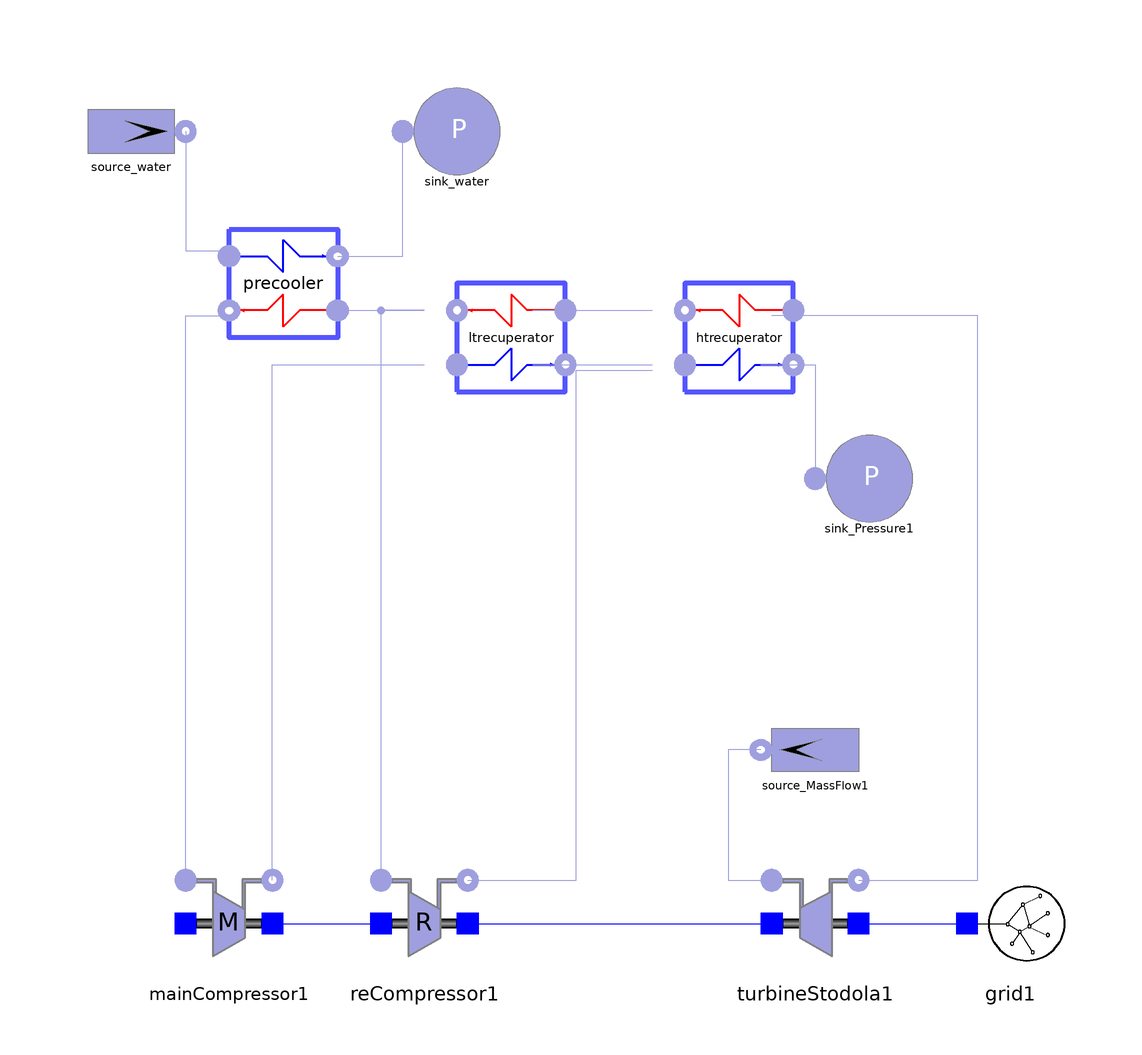

This picture is the connection diagram that the Modelica source below describes through its graphical annotations.

model Add_turbine
          import Modelica.Utilities.Streams.*;
          parameter Integer n_pr = 6;
          parameter Integer n_ltr = 3;
          parameter Integer n_htr = 3;
          parameter Real w_water = 100;
          Components.Gas.Sink_Pressure sink_water(p0 = 110000) annotation(Placement(visible = true, transformation(origin = {-30, 78}, extent = {{-10, -10}, {10, 10}}, rotation = 0)));
          Components.Gas.Source_MassFlow source_water(w0 = w_water, T0 = 293, redeclare model Medium = SimpleBrayton.Substances.WaterLiquid) annotation(Placement(visible = true, transformation(origin = {-90, 78}, extent = {{-10, -10}, {10, 10}}, rotation = 360)));
          Components.Gas.Parametrized_Components.Precooler precooler(n = n_pr) annotation(Placement(visible = true, transformation(origin = {-62, 50}, extent = {{-10, 10}, {10, -10}}, rotation = 0)));
          Components.Electrical.Grid grid1 annotation(Placement(visible = true, transformation(origin = {72, -68}, extent = {{-10, -10}, {10, 10}}, rotation = 0)));
          Components.Gas.MainCompressor mainCompressor1(pin_start = 7.63e6, Tin_start = 304.84, Tout_start = 333.51) annotation(Placement(visible = true, transformation(origin = {-72, -68}, extent = {{-10, -10}, {10, 10}}, rotation = 0)));
          Components.Gas.Parametrized_Components.LTRecuperator ltrecuperator(n = n_ltr) annotation(Placement(visible = true, transformation(origin = {-20, 40}, extent = {{-10, -10}, {10, 10}}, rotation = 0)));
          Components.Gas.Parametrized_Components.HTRecuperator htrecuperator(n = n_htr) annotation(Placement(visible = true, transformation(origin = {22, 40}, extent = {{-10, -10}, {10, 10}}, rotation = 0)));
          Components.Gas.TurbineStodola turbineStodola1(Tin_start = 926.175, pin_start = 19.38e6, Tout_start = 804.55) annotation(Placement(visible = true, transformation(origin = {36, -68}, extent = {{-10, -10}, {10, 10}}, rotation = 0)));
          Components.Gas.Source_MassFlow source_MassFlow1(w0 = 121, T0 = 926.175, p_start = 19.38e6) annotation(Placement(visible = true, transformation(origin = {36, -36}, extent = {{10, -10}, {-10, 10}}, rotation = 0)));
          Components.Gas.Sink_Pressure sink_Pressure1(p0 = 19.89e6) annotation(Placement(visible = true, transformation(origin = {46, 14}, extent = {{-10, -10}, {10, 10}}, rotation = 0)));
          Components.Gas.ReCompressor reCompressor1(Tout_start = 429.3, Tin_start = 342.99, pin_start = 7.64e6) annotation(Placement(visible = true, transformation(origin = {-36, -68}, extent = {{-10, -10}, {10, 10}}, rotation = 0)));
        equation
          connect(reCompressor1.outlet, htrecuperator.inlet_cold) annotation(Line(points = {{-28, -60}, {-8, -60}, {-8, 34}, {6, 34}, {6, 34}}, color = {159, 159, 223}));
          connect(mainCompressor1.shaft_r, reCompressor1.shaft_l) annotation(Line(points = {{-64, -68}, {-54, -68}, {-54, -68}, {-44, -68}}, color = {0, 0, 255}));
          connect(ltrecuperator.outlet_hot, reCompressor1.inlet) annotation(Line(points = {{-36, 45}, {-44, 45}, {-44, -60}}, color = {159, 159, 223}));
          connect(reCompressor1.shaft_r, turbineStodola1.shaft_l) annotation(Line(points = {{-28, -68}, {28, -68}}, color = {0, 0, 255}));
          connect(htrecuperator.outlet_cold, sink_Pressure1.inlet) annotation(Line(points = {{26, 35}, {36, 35}, {36, 14}, {36, 14}}, color = {159, 159, 223}));
          connect(source_MassFlow1.outlet, turbineStodola1.inlet) annotation(Line(points = {{26, -36}, {20, -36}, {20, -60}, {28, -60}, {28, -60}}, color = {159, 159, 223}));
          connect(turbineStodola1.outlet, htrecuperator.inlet_hot) annotation(Line(points = {{44, -60}, {66, -60}, {66, 44}, {28, 44}, {28, 44}}, color = {159, 159, 223}));
          connect(turbineStodola1.shaft_r, grid1.connection) annotation(Line(points = {{44, -68}, {64, -68}}, color = {0, 0, 255}));
          connect(ltrecuperator.inlet_hot, htrecuperator.outlet_hot) annotation(Line(points = {{-16, 45}, {6, 45}}, color = {159, 159, 223}));
          connect(ltrecuperator.outlet_cold, htrecuperator.inlet_cold) annotation(Line(points = {{-16, 35}, {6, 35}}, color = {159, 159, 223}));
          connect(precooler.inlet_hot, ltrecuperator.outlet_hot) annotation(Line(points = {{-52, 45}, {-36, 45}}, color = {159, 159, 223}));
          connect(mainCompressor1.outlet, ltrecuperator.inlet_cold) annotation(Line(points = {{-64, -60}, {-64, 35}, {-36, 35}}, color = {159, 159, 223}));
          connect(mainCompressor1.inlet, precooler.outlet_hot) annotation(Line(points = {{-80, -60}, {-80, -60}, {-80, 44}, {-72, 44}, {-72, 44}}, color = {159, 159, 223}));
          connect(precooler.outlet_cold, sink_water.inlet) annotation(Line(points = {{-52, 55}, {-40, 55}, {-40, 78}, {-40, 78}}, color = {159, 159, 223}));
          connect(source_water.outlet, precooler.inlet_cold) annotation(Line(points = {{-80, 78}, {-80, 78}, {-80, 56}, {-72, 56}, {-72, 56}}, color = {159, 159, 223}));
          when pre(terminal()) == true then
            Modelica.Utilities.Files.remove("C:\\Users\\Topomouse\\Desktop\\BCinit.txt");
            for i in 2:n_pr + 1 loop
              print("  precooler.pipe_cold.fluid[" + String(i) + "].T = " + String(precooler.pipe_cold.fluid[i].T) + ";", "C:\\Users\\Topomouse\\Desktop\\BCinit.txt");
            end for;
            for i in 2:n_pr + 1 loop
              print("  precooler.pipe_hot.fluid[" + String(i) + "].T = " + String(precooler.pipe_hot.fluid[i].T) + ";", "C:\\Users\\Topomouse\\Desktop\\BCinit.txt");
            end for;
            print(SimpleBrayton.Utilities.PrintInitialization("precooler.wall.T", precooler.wall.T, false), "C:\\Users\\Topomouse\\Desktop\\BCinit.txt");
//print(SimpleBrayton.Utilities.PrintInitialization("precooler.pipe_cold.fluid.T", precooler.pipe_cold.fluid.T), "C:\\Users\\Topomouse\\Desktop\\BCinit.txt");
//print(SimpleBrayton.Utilities.PrintInitialization("precooler.pipe_hot.fluid.T", precooler.pipe_hot.fluid.T), "C:\\Users\\Topomouse\\Desktop\\BCinit.txt");
            for i in 2:n_ltr + 1 loop
              print("  ltrecuperator.pipe_cold.fluid[" + String(i) + "].T = " + String(ltrecuperator.pipe_cold.fluid[i].T) + ";", "C:\\Users\\Topomouse\\Desktop\\BCinit.txt");
            end for;
            for i in 2:n_ltr + 1 loop
              print("  ltrecuperator.pipe_hot.fluid[" + String(i) + "].T = " + String(ltrecuperator.pipe_hot.fluid[i].T) + ";", "C:\\Users\\Topomouse\\Desktop\\BCinit.txt");
            end for;
            print(SimpleBrayton.Utilities.PrintInitialization("ltrecuperator.wall.T", ltrecuperator.wall.T, false), "C:\\Users\\Topomouse\\Desktop\\BCinit.txt");
//print(SimpleBrayton.Utilities.PrintInitialization("ltrecuperator.pipe_cold.fluid.T", ltrecuperator.pipe_cold.fluid.T), "C:\\Users\\Topomouse\\Desktop\\BCinit.txt");
//print(SimpleBrayton.Utilities.PrintInitialization("ltrecuperator.pipe_hot.fluid.T", ltrecuperator.pipe_hot.fluid.T), "C:\\Users\\Topomouse\\Desktop\\BCinit.txt");
            for i in 2:n_htr + 1 loop
              print("  htrecuperator.pipe_cold.fluid[" + String(i) + "].T = " + String(htrecuperator.pipe_cold.fluid[i].T) + ";", "C:\\Users\\Topomouse\\Desktop\\BCinit.txt");
            end for;
            for i in 2:n_htr + 1 loop
              print("  htrecuperator.pipe_hot.fluid[" + String(i) + "].T = " + String(htrecuperator.pipe_hot.fluid[i].T) + ";", "C:\\Users\\Topomouse\\Desktop\\BCinit.txt");
            end for;
            print(SimpleBrayton.Utilities.PrintInitialization("htrecuperator.wall.T", htrecuperator.wall.T, false), "C:\\Users\\Topomouse\\Desktop\\BCinit.txt");
//print(SimpleBrayton.Utilities.PrintInitialization("htrecuperator.pipe_cold.fluid.T", htrecuperator.pipe_cold.fluid.T), "C:\\Users\\Topomouse\\Desktop\\BCinit.txt");
//print(SimpleBrayton.Utilities.PrintInitialization("htrecuperator.pipe_hot.fluid.T", htrecuperator.pipe_hot.fluid.T), "C:\\Users\\Topomouse\\Desktop\\BCinit.txt");
            print("  ltrecuperator.pipe_cold.fluid[" + String(n_ltr + 1) + "].p = " + String(ltrecuperator.pipe_cold.fluid[n_ltr + 1].p) + ";", "C:\\Users\\Topomouse\\Desktop\\BCinit.txt");
            print("  precooler.pipe_hot.fluid[" + String(n_pr + 1) + "].p = " + String(precooler.pipe_hot.fluid[n_pr + 1].p) + ";", "C:\\Users\\Topomouse\\Desktop\\BCinit.txt");
            print("  ltrecuperator.pipe_hot.fluid[" + String(n_ltr + 1) + "].p = " + String(ltrecuperator.pipe_hot.fluid[n_ltr + 1].p) + ";", "C:\\Users\\Topomouse\\Desktop\\BCinit.txt");
            print("  htrecuperator.pipe_hot.fluid[" + String(n_htr + 1) + "].p = " + String(htrecuperator.pipe_hot.fluid[n_htr + 1].p) + ";", "C:\\Users\\Topomouse\\Desktop\\BCinit.txt");
          end when;
        initial equation
          precooler.pipe_cold.fluid[2].T = 299.538;
          precooler.pipe_cold.fluid[3].T = 303.484;
          precooler.pipe_cold.fluid[4].T = 306.016;
          precooler.pipe_cold.fluid[5].T = 308.646;
          precooler.pipe_cold.fluid[6].T = 312.462;
          precooler.pipe_cold.fluid[7].T = 321.376;
          precooler.pipe_hot.fluid[2].T = 323.227;
          precooler.pipe_hot.fluid[3].T = 314.277;
          precooler.pipe_hot.fluid[4].T = 310.117;
          precooler.pipe_hot.fluid[5].T = 307.618;
          precooler.pipe_hot.fluid[6].T = 305.967;
          precooler.pipe_hot.fluid[7].T = 304.902;
          precooler.wall.T = {302.289, 305.143, 307.081, 309.752, 314.066, 325.122};
          ltrecuperator.pipe_cold.fluid[2].T = 379.991;
          ltrecuperator.pipe_cold.fluid[3].T = 422.016;
          ltrecuperator.pipe_cold.fluid[4].T = 450.926;
          ltrecuperator.pipe_hot.fluid[2].T = 433.422;
          ltrecuperator.pipe_hot.fluid[3].T = 395.603;
          ltrecuperator.pipe_hot.fluid[4].T = 354.825;
          ltrecuperator.wall.T = {368.06, 407.984, 440.834};
          htrecuperator.pipe_cold.fluid[2].T = 502.544;
          htrecuperator.pipe_cold.fluid[3].T = 609.346;
          htrecuperator.pipe_cold.fluid[4].T = 763.988;
          htrecuperator.pipe_hot.fluid[2].T = 642.3;
          htrecuperator.pipe_hot.fluid[3].T = 523.081;
          htrecuperator.pipe_hot.fluid[4].T = 456.389;
          htrecuperator.wall.T = {481.606, 568.203, 704.02};
          ltrecuperator.pipe_cold.fluid[4].p = 1.994e+007;
          precooler.pipe_hot.fluid[7].p = 7.63034e+006;
          ltrecuperator.pipe_hot.fluid[4].p = 7.64053e+006;
          htrecuperator.pipe_hot.fluid[4].p = 7.74053e+006;
        end Add_turbine;